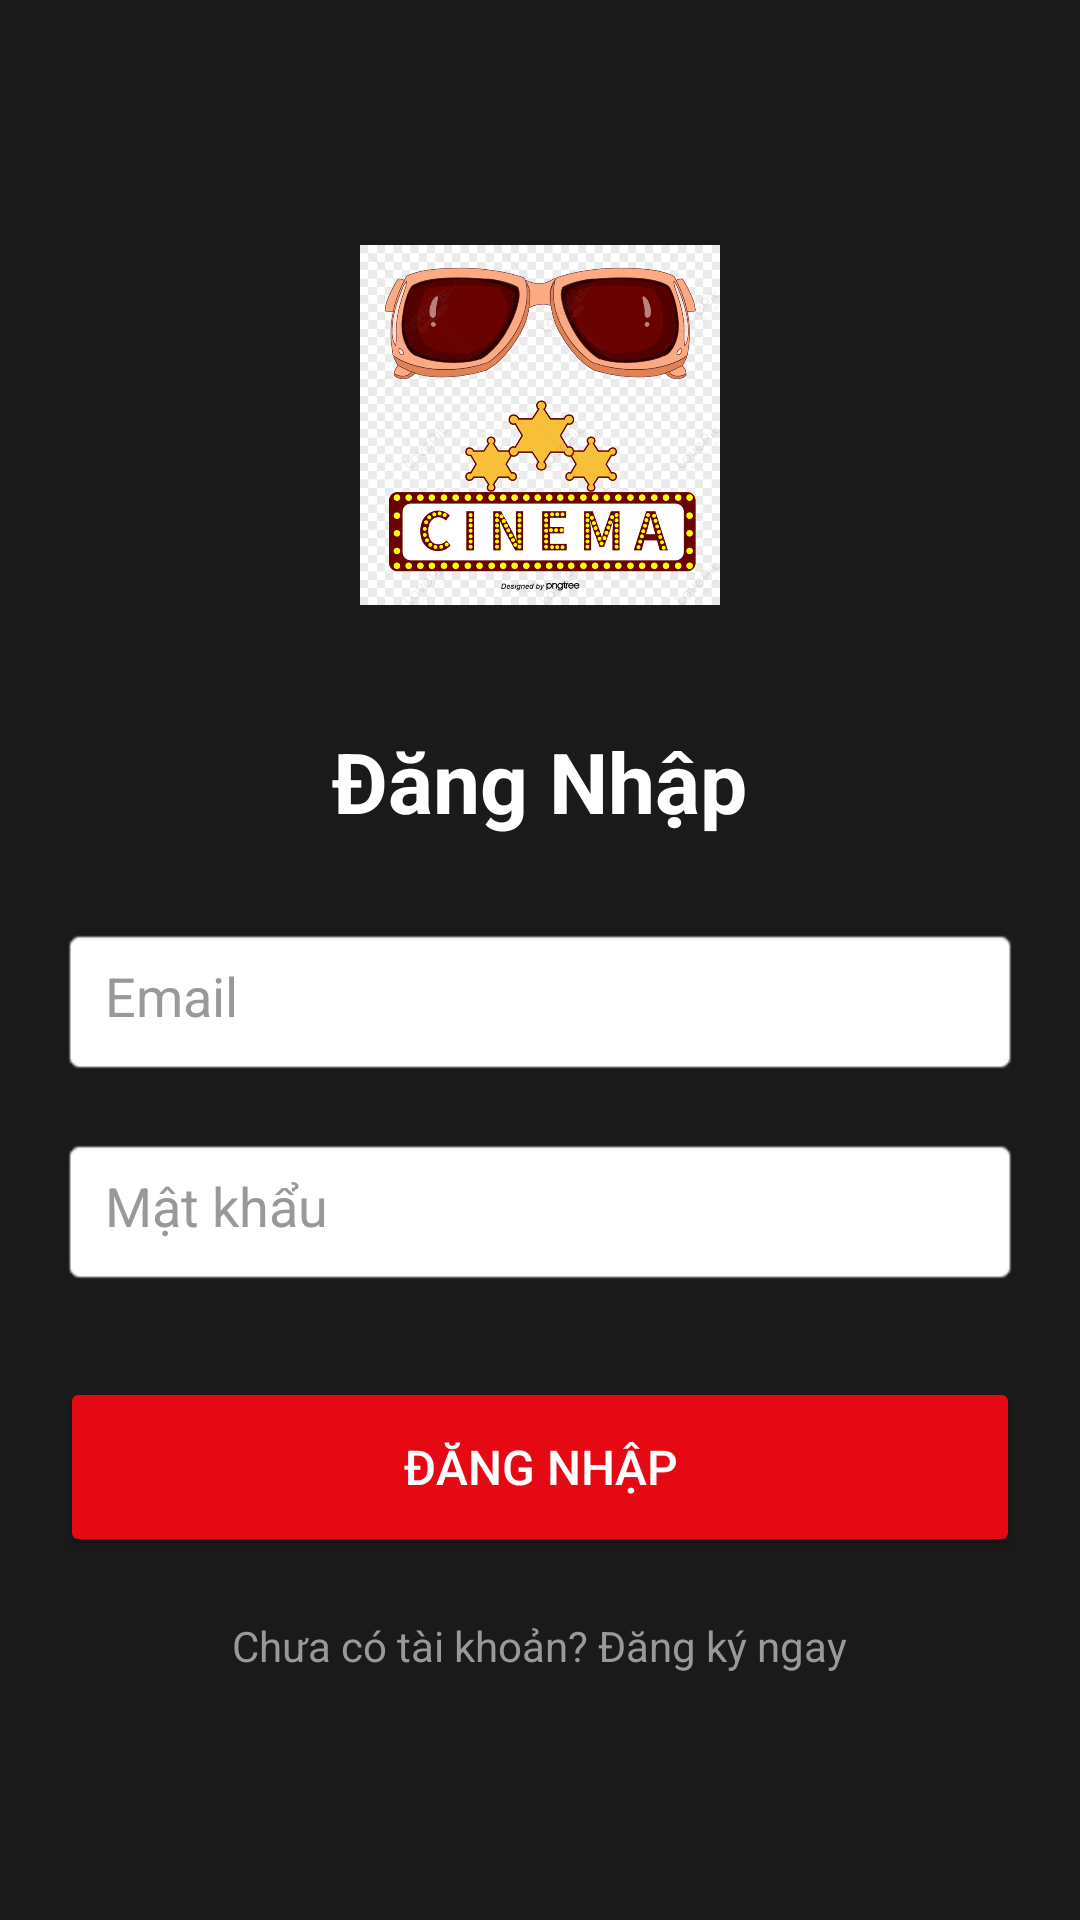

Layout XML and referenced resources for this Android screen:
<!-- AndroidManifest.xml: application theme Theme.TicketBookingAppAndroidStudioProject -->
<!-- res/layout/activity_login.xml -->
<?xml version="1.0" encoding="utf-8"?>
<LinearLayout xmlns:android="http://schemas.android.com/apk/res/android"
    xmlns:tools="http://schemas.android.com/tools"
    android:layout_width="match_parent"
    android:id="@+id/main"
    android:layout_height="match_parent"
    android:orientation="vertical"
    android:gravity="center"
    android:padding="20dp"
    android:background="#1a1a1a">

    
    <ImageView
        android:layout_width="120dp"
        android:layout_height="120dp"
        android:src="@drawable/img_login"
        android:layout_marginBottom="40dp"/>

    <TextView
        android:layout_width="wrap_content"
        android:layout_height="wrap_content"
        android:text="Đăng Nhập"
        android:textSize="28sp"
        android:textColor="#FFFFFF"
        android:textStyle="bold"
        android:layout_marginBottom="30dp"/>

    
    <EditText
        android:id="@+id/editTextUsername"
        android:layout_width="match_parent"
        android:layout_height="50dp"
        android:hint="Email"
        android:inputType="text"
        android:padding="15dp"
        android:textColor="@color/black"
        android:textColorHint="#999999"
        android:background="@android:drawable/editbox_background"/>

    
    <EditText
        android:id="@+id/editTextPassword"
        android:layout_width="match_parent"
        android:layout_height="50dp"
        android:hint="Mật khẩu"
        android:inputType="textPassword"
        android:padding="15dp"
        android:layout_marginTop="20dp"
        android:textColor="@color/black"
        android:textColorHint="#999999"
        android:background="@android:drawable/editbox_background"/>

    
    <Button
        android:id="@+id/buttonLogin"
        android:layout_width="match_parent"
        android:layout_height="60dp"
        android:text="Đăng Nhập"
        android:textColor="#FFFFFF"
        android:backgroundTint="#E50914"
        android:textSize="16sp"
        android:layout_marginTop="30dp"/>

    
    <TextView
        android:id="@+id/textViewSignUp"
        android:layout_width="wrap_content"
        android:layout_height="wrap_content"
        android:text="Chưa có tài khoản? Đăng ký ngay"
        android:textColor="#999999"
        android:layout_marginTop="20dp"
        android:clickable="true"/>

</LinearLayout>
<!-- resources referenced by this layout -->
<resources>
  <!-- drawable img_login: png bitmap (drawable, 280774 bytes) -->
  <style name="Theme.TicketBookingAppAndroidStudioProject" parent="Base.Theme.TicketBookingAppAndroidStudioProject" />
  <style name="Base.Theme.TicketBookingAppAndroidStudioProject" parent="Theme.Material3.DayNight.NoActionBar">
          
          
      </style>
  <!-- not gathered from this repository: default colours our renderer supplied (Android Studio template values) -->
  <color name="black">#FF000000</color>
</resources>
